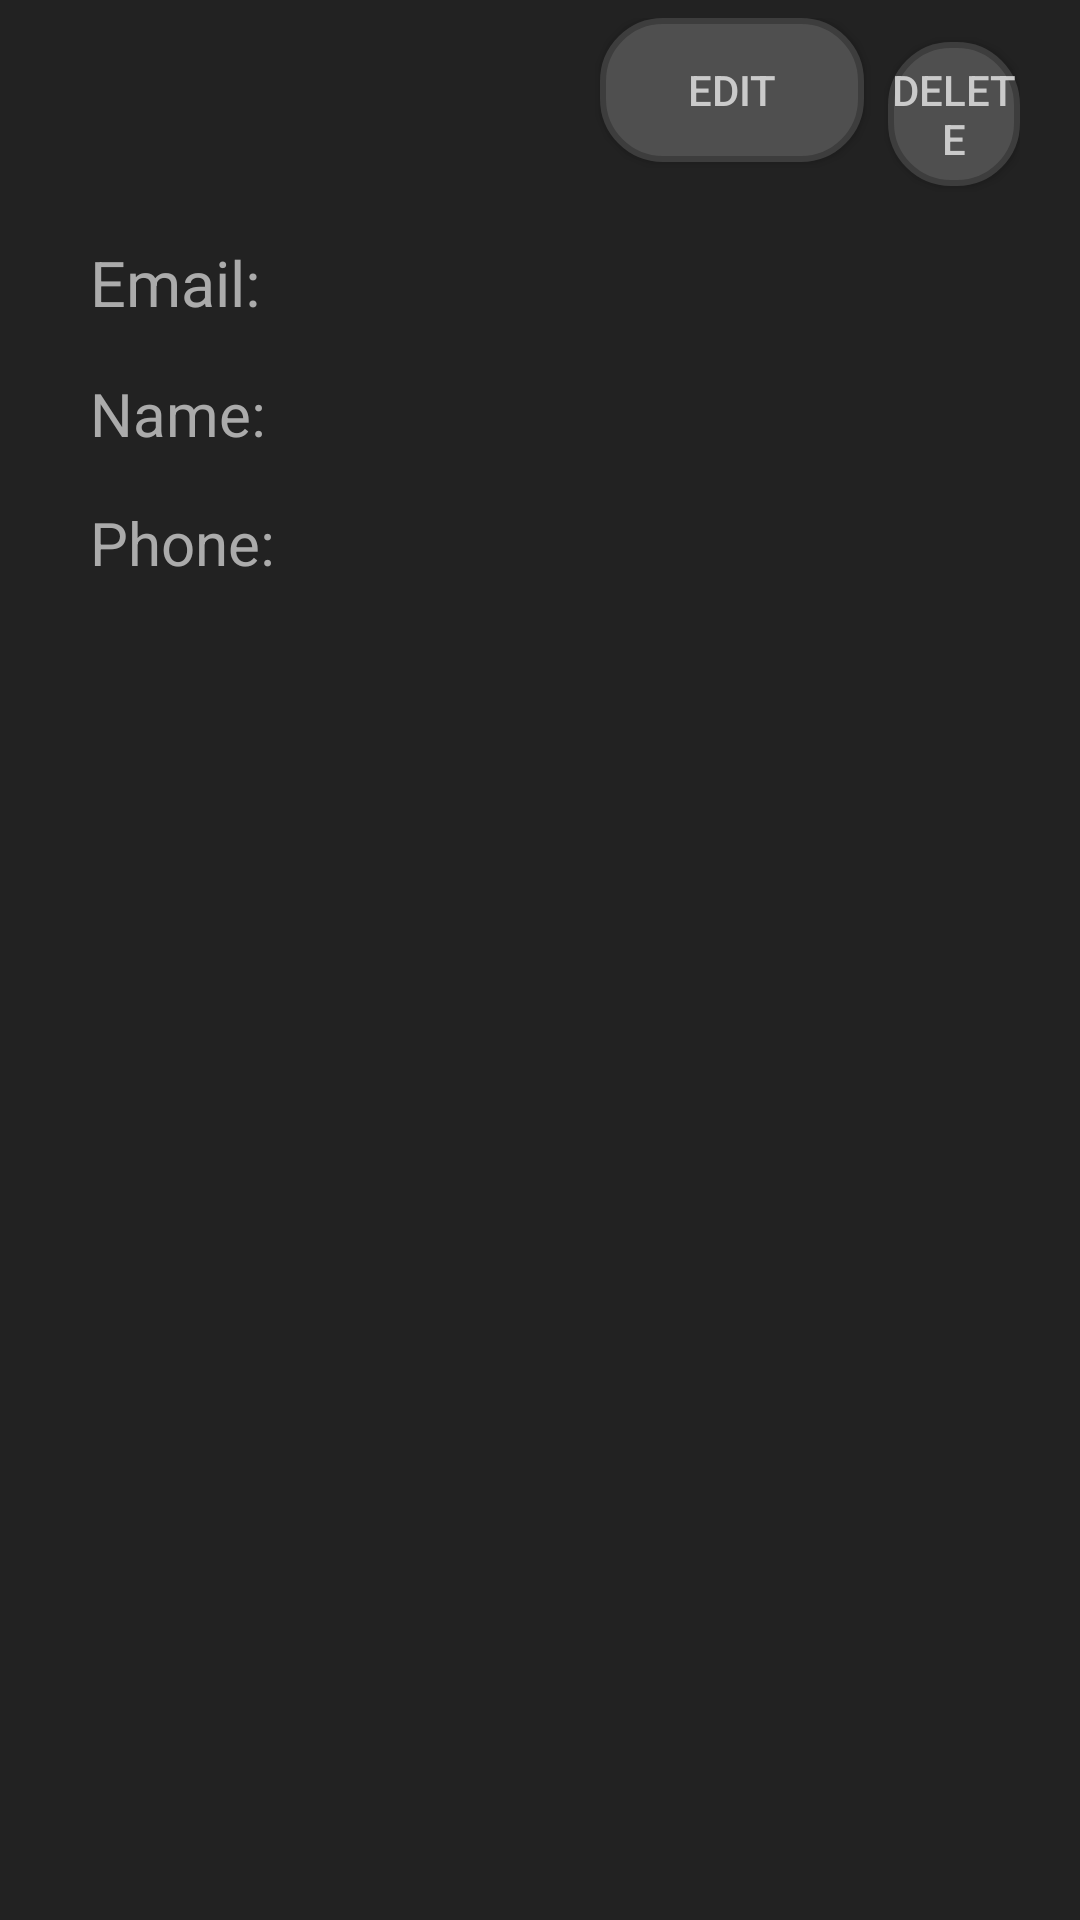

The Android layout XML behind this screen, and the referenced resources:
<!-- AndroidManifest.xml: application theme Theme.Patients2 -->
<!-- res/layout/activity_doctor.xml -->
<?xml version="1.0" encoding="utf-8"?>
<RelativeLayout
    xmlns:android="http://schemas.android.com/apk/res/android"
    xmlns:app="http://schemas.android.com/apk/res-auto"
    xmlns:tools="http://schemas.android.com/tools"
    android:layout_width="match_parent"
    android:background="@color/gray"
    android:layout_height="match_parent"
    android:id="@+id/doctor_element"
    tools:context=".DoctorActivity">

    <LinearLayout
        android:layout_width="match_parent"
        android:layout_height="match_parent"
        android:orientation="horizontal"
        android:layout_marginTop="6dp"
        android:layout_marginLeft="20dp"
        android:layout_marginRight="20dp">

        <Button
            android:id="@+id/edit2"
            android:layout_marginLeft="180dp"
            android:layout_width="wrap_content"
            android:layout_height="wrap_content"
            android:textColor="#DDDDDDDD"
            android:background="@drawable/dis_search_view"
            android:text="Edit" />

        <Button
            android:id="@+id/delete2"
            android:layout_marginLeft="8dp"
            android:layout_width="wrap_content"
            android:layout_height="wrap_content"
            android:textColor="#DDDDDDDD"
            android:background="@drawable/dis_search_view"
            android:text="delete"/>
    </LinearLayout>

    <TableLayout
        android:layout_width="match_parent"
        android:layout_height="match_parent"
        android:layout_marginLeft="30dp"
        android:layout_marginTop="80dp"
        android:layout_marginRight="30dp">

        <TableRow
            android:layout_width="match_parent"
            android:layout_height="match_parent">

            <TextView
                android:id="@+id/textView"
                android:layout_width="wrap_content"
                android:layout_height="wrap_content"
                android:fontFamily="sans-serif"
                android:text="Email:"
                android:textColor="#cDcDcDcD"
                android:textSize="21sp" />

            <TextView
                android:id="@+id/textEmailDoc"
                android:layout_width="wrap_content"
                android:layout_height="wrap_content"
                android:layout_marginStart="16dp"
                android:textColor="@color/white"
                android:textSize="21sp" />
        </TableRow>

        <TableRow
            android:layout_width="match_parent"
            android:layout_height="match_parent"
            android:layout_marginTop="16dp">

            <TextView
                android:id="@+id/textView2"
                android:layout_width="wrap_content"
                android:layout_height="wrap_content"
                android:fontFamily="sans-serif"
                android:text="Name:"
                android:textColor="#cDcDcDcD"
                android:textSize="20sp" />

            <TextView
                android:id="@+id/textNameDoc"
                android:layout_width="wrap_content"
                android:layout_height="wrap_content"
                android:textColor="@color/white"
                android:layout_marginStart="16dp"
                android:textSize="20sp"
                />
        </TableRow>

        <TableRow
            android:layout_width="match_parent"
            android:layout_height="match_parent"
            android:layout_marginTop="16dp">

            <TextView
                android:id="@+id/textP"
                android:layout_width="wrap_content"
                android:layout_height="wrap_content"
                android:text="Phone:"
                android:textColor="#cDcDcDcD"
                android:textSize="20sp" />

            <TextView
                android:id="@+id/textPhoneDoc"
                android:layout_width="wrap_content"
                android:layout_height="wrap_content"
                android:textColor="@color/white"
                android:layout_marginStart="16dp"
                android:textSize="20sp"
                />
        </TableRow>

    </TableLayout>

    <TextView
        android:id="@+id/tv"
        android:layout_width="wrap_content"
        android:layout_height="wrap_content" />
</RelativeLayout>
<!-- resources referenced by this layout -->
<resources>
  <color name="gray">#222222</color>
  <color name="white">#FFFFFFFF</color>
  <!-- drawable dis_search_view (drawable) -->
  <?xml version="1.0" encoding="utf-8"?>
  <ripple xmlns:android="http://schemas.android.com/apk/res/android"
      xmlns:tools="http://schemas.android.com/tools"
      android:color="@color/text_bottom"
      tools:targetApi="lollipop">
  
      <item>
          <shape android:shape="rectangle">
              <solid android:color="#4f4f4f"></solid>
              <stroke android:color="@color/purple_500" android:width="2dp"></stroke>
              <corners android:radius="20dp"></corners>
          </shape>
      </item>
  
  </ripple>
  <style name="Theme.Patients2" parent="Theme.MaterialComponents.DayNight.DarkActionBar">
          
          <item name="colorPrimary">@color/purple_500</item>
          <item name="colorPrimaryVariant">@color/purple_700</item>
          <item name="colorOnPrimary">@color/white</item>
          
          <item name="colorSecondary">@color/teal_200</item>
          <item name="colorSecondaryVariant">@color/teal_700</item>
          <item name="colorOnSecondary">@color/black</item>
          
          <item name="android:statusBarColor" tools:targetApi="l">?attr/colorPrimaryVariant</item>
          
      </style>
  <color name="text_bottom">#9C9C9C</color>
  <color name="purple_500">#3d3d3d</color>
  <color name="purple_700">#3d3d3d</color>
  <color name="teal_200">#FF03DAC5</color>
  <color name="teal_700">#FF018786</color>
  <color name="black">#FF000000</color>
</resources>
